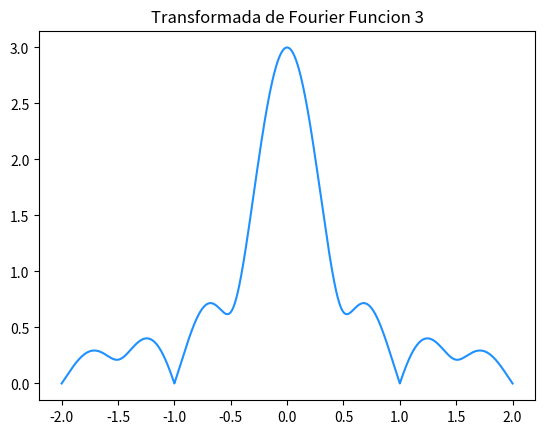

This chart was generated by the following Python code:
import numpy as np
import math
import matplotlib.pyplot as plt

_x_ = np.linspace(-2,2,10000)
f = []

#iterar para los valores de t
for i in _x_:
    w = 2*np.pi*i
    #f.append(abs((2/w)*(np.cos(2*w)-np.cos(w)))) #Funcion1
    #f.append(abs((np.exp(-1j*w)*(-1j*w+np.exp(1j*w)-1))/((1j*w)*(1j*w)))) #Funcion2
    f.append(abs((2-np.exp(-1j*w)-np.exp(-2j*w))/(1j*w))) #Funcion3
    
plt.plot(_x_,f,color="dodgerblue")
plt.title("Transformada de Fourier Funcion 3")
plt.savefig("trans_fourier_3.png")
